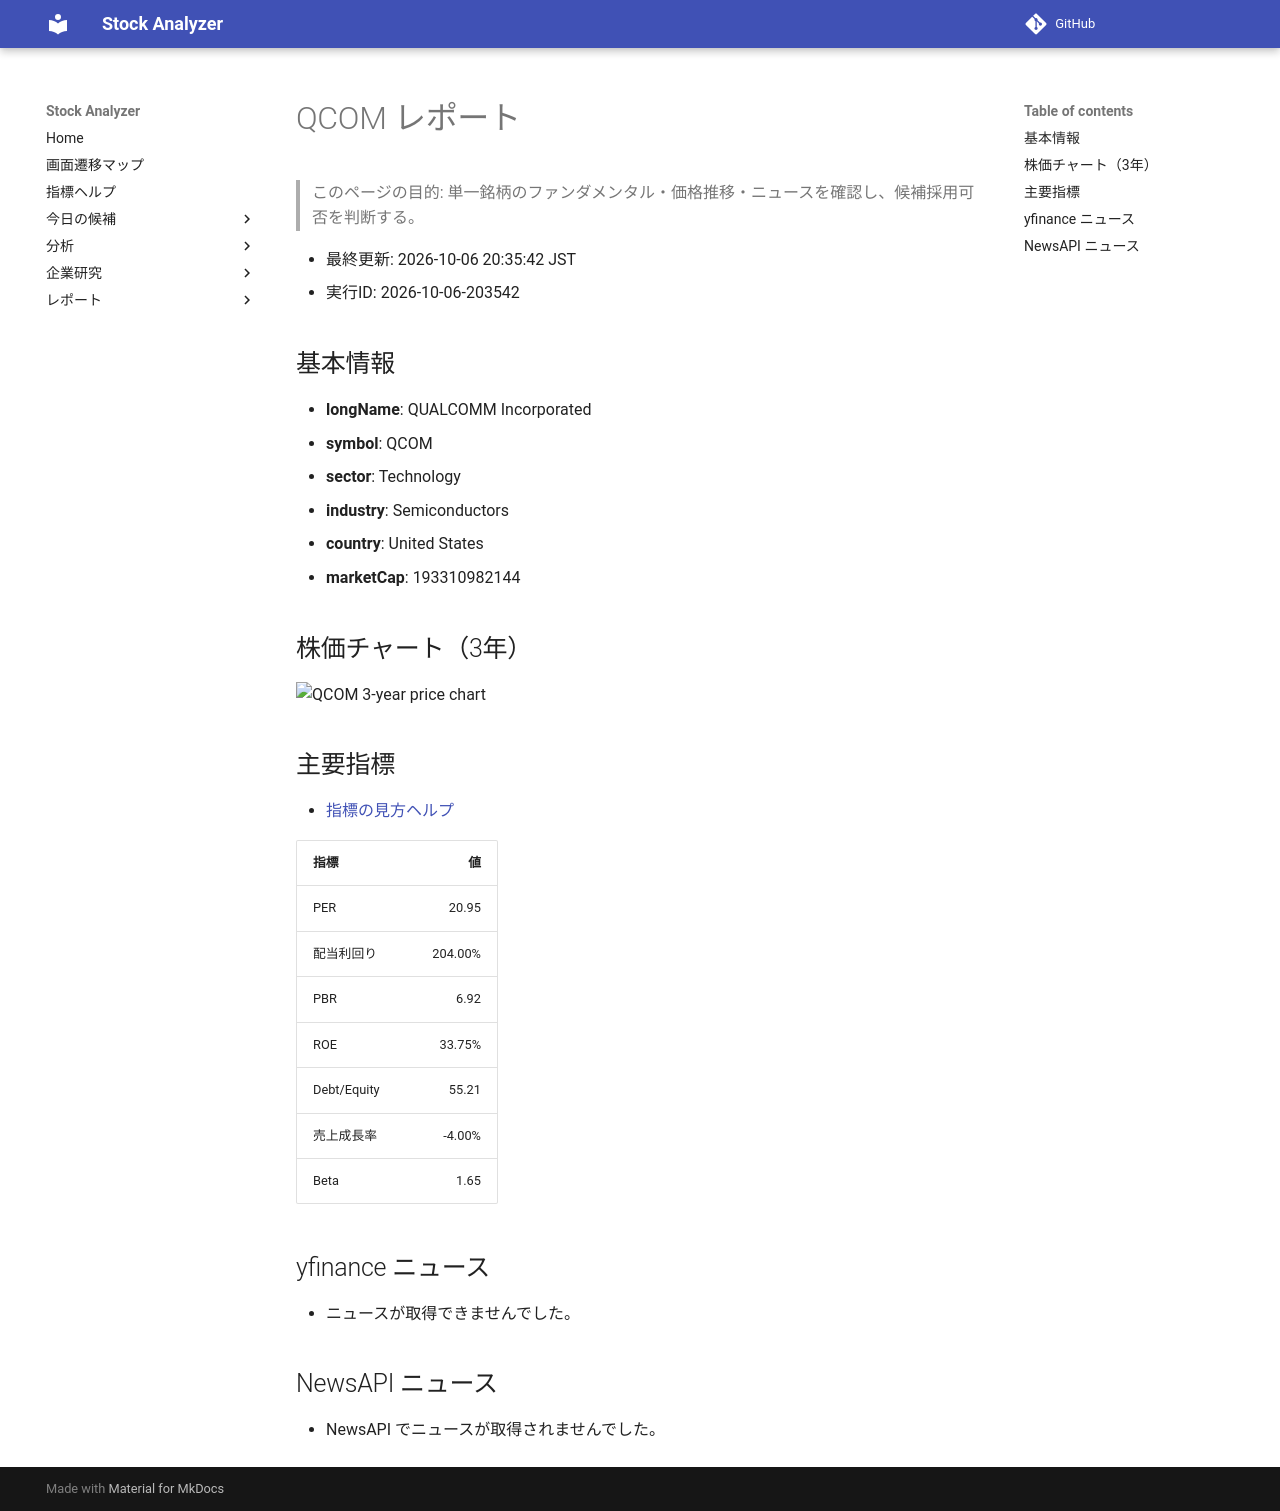

repository: Yumi-note/Making-APP · page: stocks/2026-10-06/203542/QCOM/index.html · generator: mkdocs

# QCOM レポート

> このページの目的: 単一銘柄のファンダメンタル・価格推移・ニュースを確認し、候補採用可否を判断する。

- 最終更新: 2026-10-06 20:35:42 JST
- 実行ID: 2026-10-06-203542

## 基本情報

- **longName**: QUALCOMM Incorporated
- **symbol**: QCOM
- **sector**: Technology
- **industry**: Semiconductors
- **country**: United States
- **marketCap**: 193310982144

## 株価チャート（3年）

![QCOM 3-year price chart](QCOM_3y.png)

## 主要指標

- [指標の見方ヘルプ](../../../../indicators.md)

| 指標 | 値 |
|---|---:|
| PER | 20.95 |
| 配当利回り | 204.00% |
| PBR | 6.92 |
| ROE | 33.75% |
| Debt/Equity | 55.21 |
| 売上成長率 | -4.00% |
| Beta | 1.65 |

## yfinance ニュース

- ニュースが取得できませんでした。

## NewsAPI ニュース

- NewsAPI でニュースが取得されませんでした。
